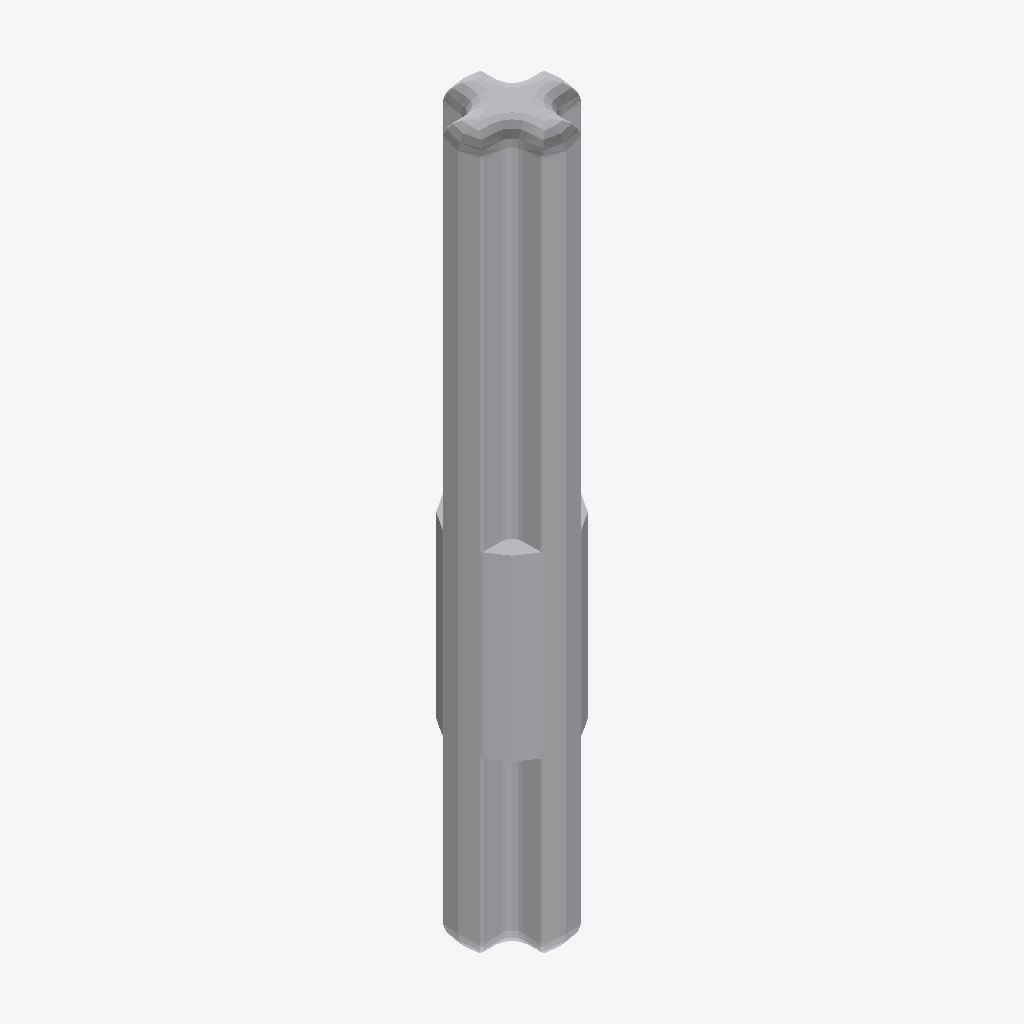
Isometric view of an IFC building model (IFC-SPF (STEP), schema IFC2X3, length unit millimetre), seen from the south-west, elements coloured by IFC class: 1 other element (light grey).
Extent 0.005 m × 0.005 m × 0.032 m (x, y, z). Elements (1): 1 IfcBuildingElementProxy.

HEADER;
FILE_DESCRIPTION(('Unknown'),'2;1');
FILE_NAME('Sand_4666999_JC','2025-07-22T00:05:08+02:00',('Unknown'),('Unknown'),'ST-DEVELOPER v19.4','Unknown','OpenTools');
FILE_SCHEMA(('IFC2X3'));
ENDSEC;
DATA;
#4584=IFCPROJECT('07hUkdHgGydfWsFJH56q5B',#5545,'Sand_4666999_JC',' ',' ',' ',' ',(#5540),#4585);
#20=IFCBUILDING('3G2N19bOG__grq1LV0cQPU',#5545,'Default Building',$,$,#18,$,$,.ELEMENT.,0.0,0.0,$);
#14=IFCBUILDINGELEMENTPROXY('2GP_XOK7Wq1Pa1NGQTVWHM',#5545,'Sand_4666999_JC',' ','Sand_4666999_JC',#19,#15,' ',.ELEMENT.);
ENDSEC;
